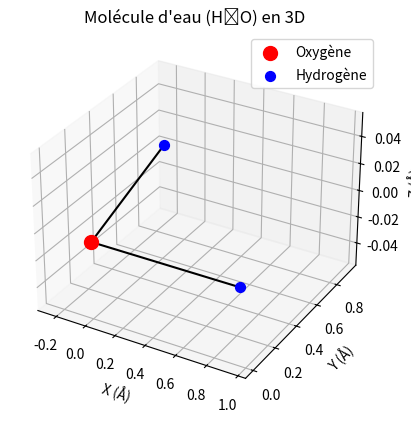

Recreate this plot in Python.
import numpy as np
import matplotlib.pyplot as plt
from mpl_toolkits.mplot3d import Axes3D

# Coordonnées des atomes (en Angströms)
oxygene = [0, 0, 0]
hydrogene1 = [0.96, 0, 0]
hydrogene2 = [-0.24, 0.93, 0]

# Création de la figure 3D
fig = plt.figure()
ax = fig.add_subplot(111, projection='3d')

# Dessiner les atomes
ax.scatter(*oxygene, color='red', s=100, label='Oxygène')
ax.scatter(*hydrogene1, color='blue', s=50, label='Hydrogène')
ax.scatter(*hydrogene2, color='blue', s=50)

# Dessiner les liaisons
ax.plot([oxygene[0], hydrogene1[0]], [oxygene[1], hydrogene1[1]], [oxygene[2], hydrogene1[2]], color='black')
ax.plot([oxygene[0], hydrogene2[0]], [oxygene[1], hydrogene2[1]], [oxygene[2], hydrogene2[2]], color='black')

# Configuration de la vue
ax.set_xlabel('X (Å)')
ax.set_ylabel('Y (Å)')
ax.set_zlabel('Z (Å)')
ax.set_title('Molécule d\'eau (H₂O) en 3D')

# Afficher la légende
ax.legend()

# Afficher le graphique
plt.show()
